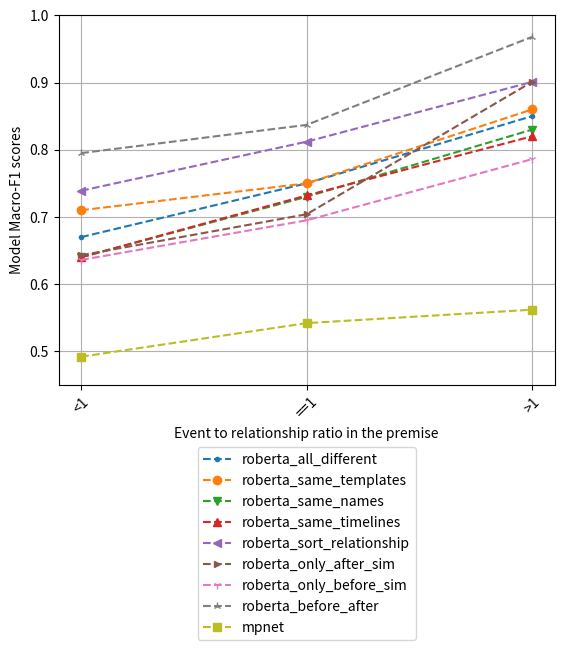

Here is the Python script that generated this plot: (Note: this script raises an exception after producing the figure.)


import numpy as np  
import matplotlib.pyplot as plt  
  
X = ['<1', '==1', '>1' ]

# 5th percentile bucket

all_diff = [0.67, .75, .85]
same_english = [.71, .75, .86]
same_names = [.64, .73, .83]
same_structures = [.64, .732, .82]

sort_relationships = [.739, .812, .901]
only_after_sim = [.643, .704, .901]
only_before_sim = [.636, .695, .786]
only_before_after = [.795, .837, .968]
mpnet = [.492, .542, .562]

X_axis = np.arange(len(X)) 
  
markersize=7

#plt.plot(X_axis,  plain_llama, 'r*', label = 'plain_llama', linestyle='-')
plt.plot(X_axis, all_diff,  color='C0', marker='.',  label = 'roberta_all_different', linestyle='--')
plt.plot(X_axis, same_english, color='C1', marker='o', label = 'roberta_same_templates', linestyle='--')
plt.plot(X_axis, same_names, color='C2', marker='v', label = 'roberta_same_names', linestyle='--')
plt.plot(X_axis, same_structures, color='C3', marker='^', label = 'roberta_same_timelines', linestyle='--')

plt.plot(X_axis, sort_relationships, color='C4', marker='<', label = 'roberta_sort_relationship', linestyle='--')
plt.plot(X_axis, only_after_sim, color='C5', marker='>', markersize=5, label = 'roberta_only_after_sim', linestyle='--')
plt.plot(X_axis, only_before_sim, color='C6', marker='1', label = 'roberta_only_before_sim', linestyle='--')
plt.plot(X_axis, only_before_after, color='C7', marker='2', label = 'roberta_before_after', linestyle='--')
plt.plot(X_axis, mpnet, color='C8', marker='s', label = 'mpnet', linestyle='--')

ax = plt.gca()
ax.set_ylim([0.45, 1.0])
#ax.set_xlim([0.2, 0.5])

plt.grid()
plt.xticks(X_axis, X, rotation=45) 
plt.xlabel("Event to relationship ratio in the premise") 
plt.ylabel("Model Macro-F1 scores") 
#plt.title("Macro-F1 scores of the models grouped\nby Human Judgement Entropy Buckets")
plt.legend( loc='upper center', bbox_to_anchor=(0.5,-0.15)) 

plt.savefig('/home/<user>/Downloads/event-rel-ration.png', bbox_inches='tight')
